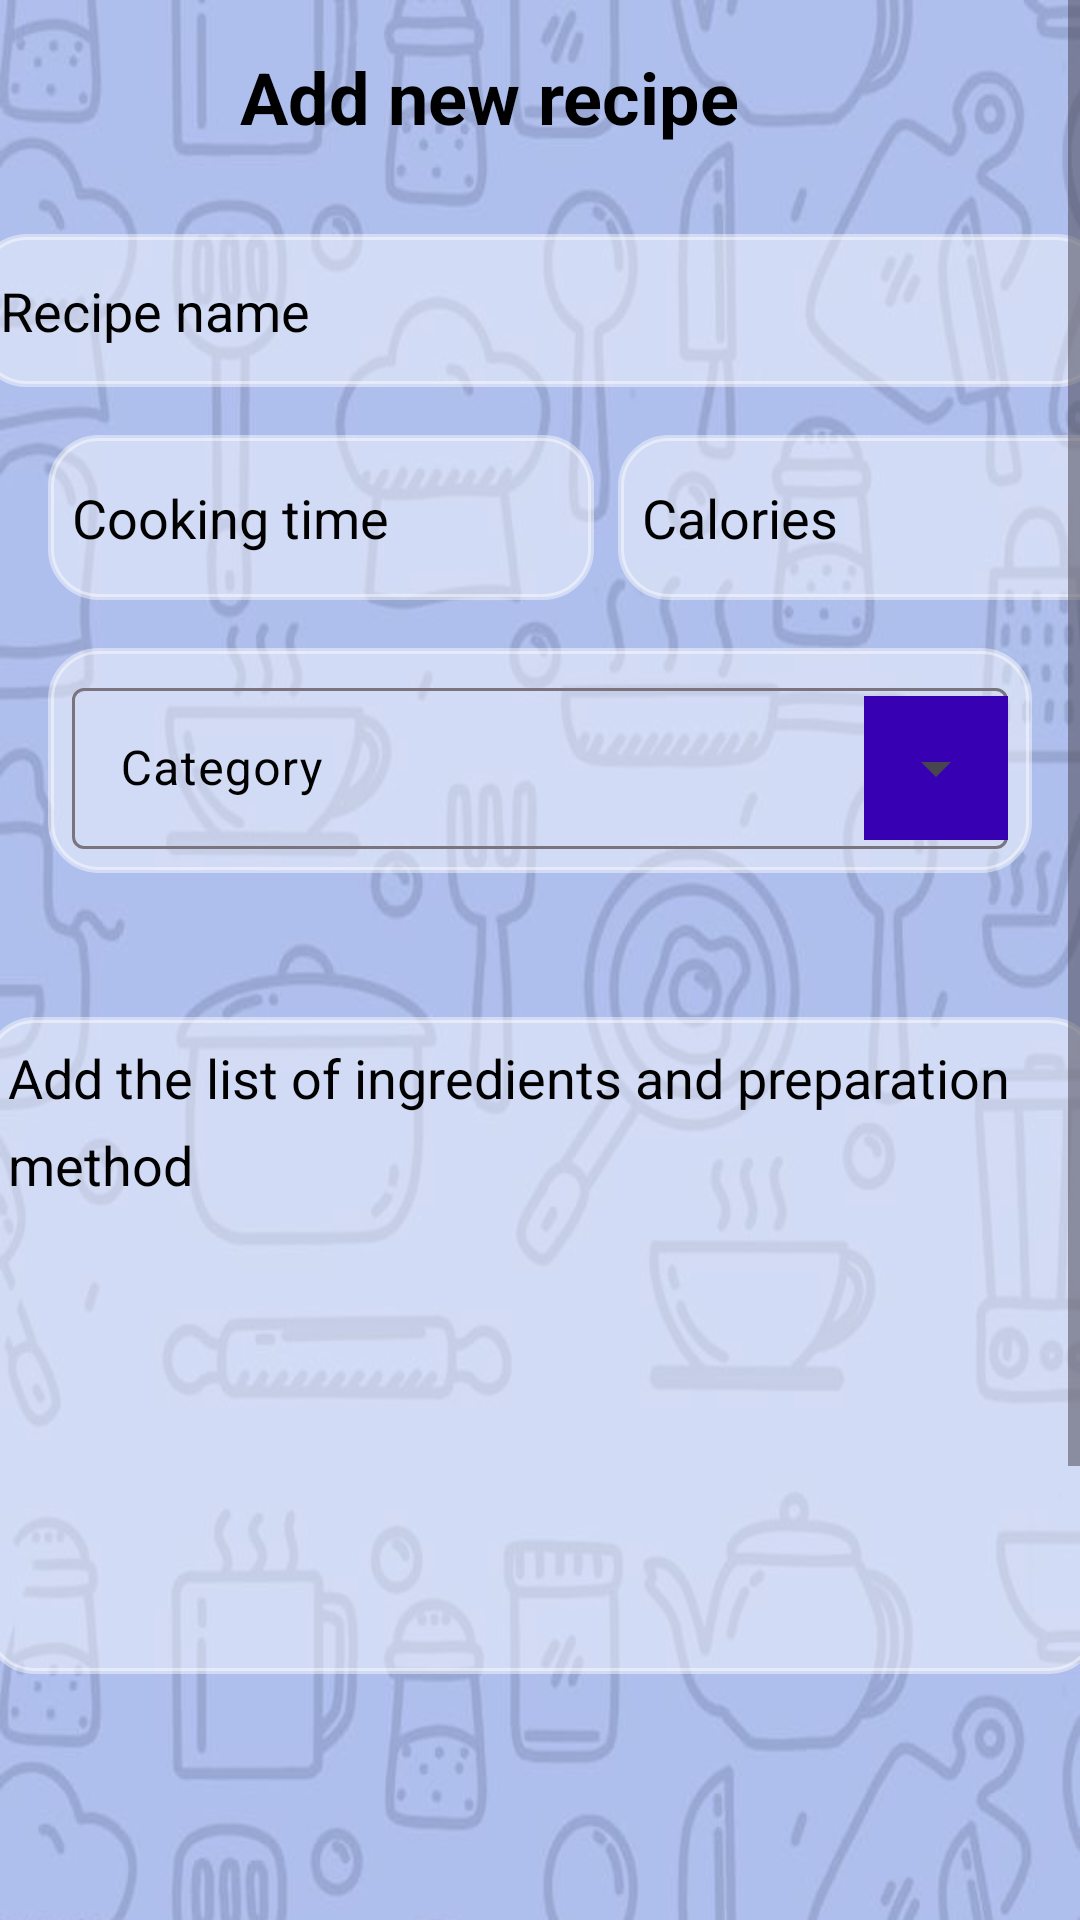

Write the Android layout XML for this screen, with the resource values it uses.
<!-- AndroidManifest.xml: application theme Theme.RecipesApp -->
<!-- res/layout/activity_add_recipe.xml -->
<?xml version="1.0" encoding="utf-8"?>
<ScrollView xmlns:android="http://schemas.android.com/apk/res/android"
    xmlns:app="http://schemas.android.com/apk/res-auto"
    xmlns:tools="http://schemas.android.com/tools"
    android:layout_width="match_parent"
    android:layout_height="wrap_content"
    android:orientation="vertical"
    tools:context=".activities.AddRecipeActivity">

    <androidx.constraintlayout.widget.ConstraintLayout
        android:layout_width="match_parent"
        android:layout_height="wrap_content"
        android:background="@drawable/appbackground">

        

        
        <TextView
            android:id="@+id/tv_title"
            android:layout_width="199dp"
            android:layout_height="46dp"
            android:layout_marginTop="16dp"
            android:text="Add new recipe"
            android:textColor="@color/black"
            android:textSize="24sp"
            android:textStyle="bold"
            app:layout_constraintEnd_toEndOf="parent"
            app:layout_constraintHorizontal_bias="0.497"
            app:layout_constraintStart_toStartOf="parent"
            app:layout_constraintTop_toTopOf="parent" />

        <EditText
            android:id="@+id/et_recipe_name"
            android:layout_width="377dp"
            android:layout_height="51dp"
            android:layout_marginStart="16dp"
            android:layout_marginTop="16dp"
            android:layout_marginEnd="16dp"
            android:hint="Recipe name"
            android:textColor="@color/black"
            android:textColorHint="@color/black"
            app:layout_constraintEnd_toEndOf="parent"
            app:layout_constraintStart_toStartOf="parent"
            app:layout_constraintTop_toBottomOf="@+id/tv_title"
            android:background="@drawable/rounded_edittext"

            android:backgroundTint="#70FFFFFF"/>

        
        <androidx.constraintlayout.widget.ConstraintLayout
            android:id="@+id/constraintLayout"
            android:layout_width="0dp"
            android:layout_height="wrap_content"
            app:layout_constraintEnd_toEndOf="parent"
            app:layout_constraintHorizontal_chainStyle="packed"
            app:layout_constraintStart_toStartOf="parent"
            app:layout_constraintTop_toBottomOf="@+id/et_recipe_name">

            

            

            <EditText
                android:id="@+id/et_cooking_time"
                android:layout_width="182dp"
                android:layout_height="55dp"
                android:layout_marginStart="16dp"
                android:layout_marginTop="16dp"
                android:background="@drawable/rounded_edittext"
                android:backgroundTint="#70FFFFFF"
                android:hint="Cooking time"
                android:textColor="@color/black"
                android:textColorHint="@color/black"

                app:layout_constraintStart_toStartOf="parent"
                app:layout_constraintTop_toTopOf="parent" />

            <EditText
                android:id="@+id/et_calories"
                android:layout_width="189dp"
                android:layout_height="55dp"
                android:layout_marginStart="8dp"
                android:layout_marginEnd="16dp"
                android:background="@drawable/rounded_edittext"
                android:backgroundTint="#70FFFFFF"
                android:hint="Calories"
                android:textColor="@color/black"
                android:textColorHint="@color/black"
                app:layout_constraintBottom_toBottomOf="parent"
                app:layout_constraintEnd_toEndOf="parent"
                app:layout_constraintHorizontal_bias="0.0"

                app:layout_constraintStart_toEndOf="@+id/et_cooking_time"
                app:layout_constraintTop_toTopOf="parent"
                app:layout_constraintVertical_bias="1.0" />
        </androidx.constraintlayout.widget.ConstraintLayout>

        


        <com.google.android.material.textfield.TextInputLayout
            android:id="@+id/textInputLayout5"
            style="@style/Widget.Material3.TextInputLayout.OutlinedBox.Dense.ExposedDropdownMenu"
            android:layout_width="0dp"
            android:layout_height="wrap_content"
            android:layout_marginStart="16dp"
            android:layout_marginTop="16dp"
            android:layout_marginEnd="16dp"
            android:textColorHint="@color/black"
            app:layout_constraintEnd_toEndOf="parent"
            app:layout_constraintStart_toStartOf="parent"
            app:layout_constraintTop_toBottomOf="@+id/constraintLayout"
            android:background="@drawable/rounded_edittext"

            android:backgroundTint="#70FFFFFF">

            <AutoCompleteTextView
                android:id="@+id/et_category"
                android:layout_width="match_parent"
                android:layout_height="wrap_content"
                android:hint="Category"
                android:textColorHint="@color/black"
                android:textColor="@color/black"
                android:inputType="none"
                android:padding="16dp"
                android:drawableRight="@android:drawable/arrow_down_float"
                android:focusable="true"
                android:clickable="true" />
        </com.google.android.material.textfield.TextInputLayout>

        

        

        <EditText
            android:id="@+id/et_description"
            android:layout_width="372dp"
            android:layout_height="219dp"
            android:layout_marginTop="48dp"
            android:ellipsize="none"
            android:gravity="start|top"
            android:hint="Add the list of ingredients and preparation method"
            android:inputType="textMultiLine"
            android:lineSpacingExtra="8dp"
            android:minLines="8"
            android:overScrollMode="always"
            android:scrollbars="vertical"
            android:scrollHorizontally="false"
            android:singleLine="false"
            android:textColor="@color/black"
            android:textColorHint="@color/black"
            app:layout_constraintEnd_toEndOf="parent"
            app:layout_constraintHorizontal_bias="0.487"
            app:layout_constraintStart_toStartOf="parent"
            app:layout_constraintTop_toBottomOf="@+id/textInputLayout5"
            android:background="@drawable/rounded_edittext"

            android:backgroundTint="#70FFFFFF"/>

        <ImageView
            android:id="@+id/img_recipe"
            android:layout_width="277dp"
            android:layout_height="128dp"
            android:layout_marginStart="16dp"
            android:layout_marginTop="88dp"
            android:layout_marginEnd="16dp"
            android:src="@android:drawable/ic_menu_camera"
            app:layout_constraintEnd_toEndOf="parent"
            app:layout_constraintStart_toStartOf="parent"
            app:layout_constraintTop_toBottomOf="@+id/et_description"
            android:background="@drawable/rounded_edittext"

            android:backgroundTint="#70FFFFFF"/>

        <Button
            android:id="@+id/btn_add_recipe"
            android:layout_width="0dp"
            android:layout_height="wrap_content"
            android:layout_marginStart="16dp"
            android:layout_marginTop="16dp"
            android:layout_marginEnd="16dp"
            android:backgroundTint="#3F51B5"
            android:text="Add recipe"
            app:layout_constraintEnd_toEndOf="parent"
            app:layout_constraintStart_toStartOf="parent"
            app:layout_constraintTop_toBottomOf="@+id/img_recipe" />

    </androidx.constraintlayout.widget.ConstraintLayout>
</ScrollView>
<!-- resources referenced by this layout -->
<resources>
  <color name="black">#FF000000</color>
  <!-- drawable appbackground: jpeg bitmap (drawable, 49793 bytes) -->
  <!-- drawable rounded_edittext (drawable) -->
  <shape xmlns:android="http://schemas.android.com/apk/res/android">
      <solid android:color="#FFFFFF"/> 
      <stroke android:width="2dp" android:color="#CCCCCC"/> 
      <corners android:radius="16dp"/> 
      <padding android:left="8dp" android:right="8dp" android:top="8dp" android:bottom="8dp"/>
  </shape>
  <style name="Theme.RecipesApp" parent="Base.Theme.RecipesApp" />
  <style name="Base.Theme.RecipesApp" parent="Theme.Material3.DayNight.NoActionBar">
          
  
          <item name="android:colorPrimaryDark">@color/navigation_bar_color</item>
          <item name="colorPrimary">@color/navigation_bar_color</item>
          <item name="colorPrimaryVariant">@color/navigation_bar_color</item>
          <item name="colorOnPrimary">@color/white</item>
  
          <item name="colorSecondary">@color/navigation_bar_color</item>
          <item name="windowActionBar">false</item>
          <item name="windowNoTitle">true</item>
          <item name="android:actionBarItemBackground">@color/navigation_bar_color</item>
  
          
      </style>
  <color name="navigation_bar_color">#3700B3</color>
  <color name="white">#FFFFFFFF</color>
</resources>
